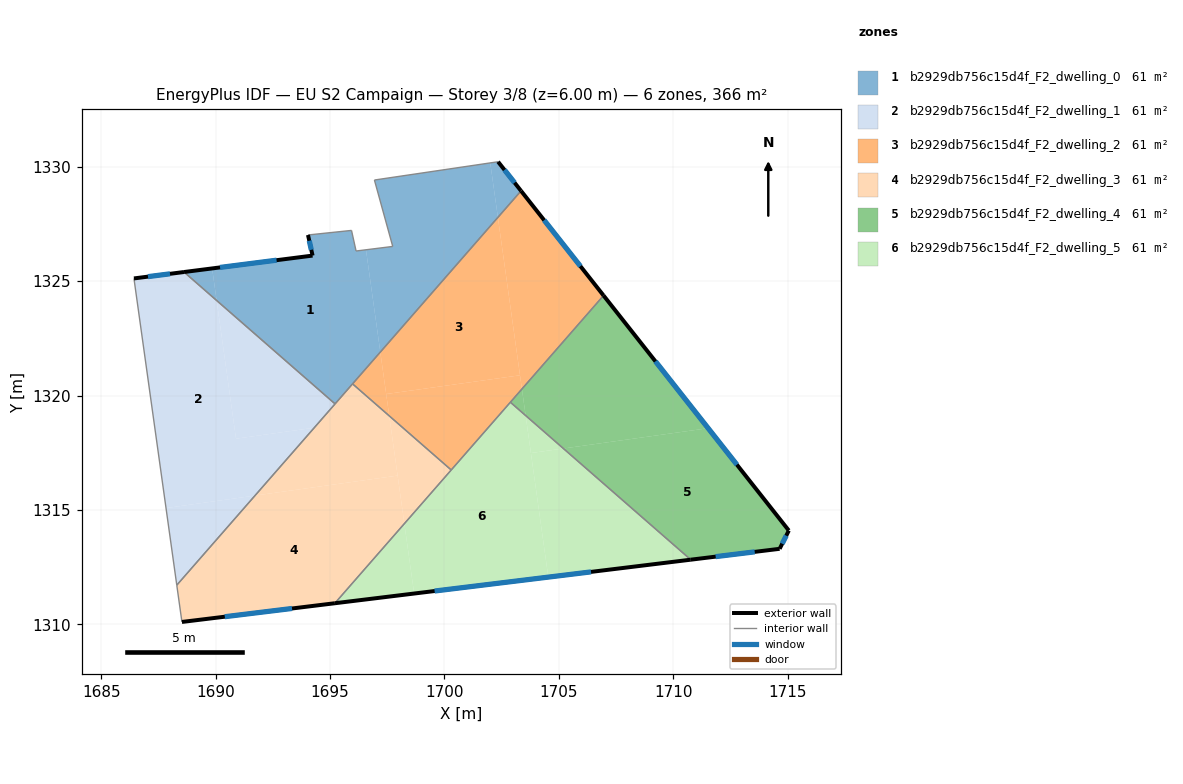
=== STOREY PLAN SPEC (per zone: floor XY polygon, exterior-wall plan segments, windows/doors) ===
zone 1: b2929db756c15d4f_F2_dwelling_0  (61.0 m²)
  floor: (1696.57, 1326.37) (1697.20, 1321.90) (1695.22, 1319.64) (1690.04, 1324.16) (1689.85, 1325.56) (1694.24, 1326.12) (1694.04, 1327.02) (1695.94, 1327.22) (1696.14, 1326.32)
  floor: (1702.00, 1330.17) (1702.33, 1327.79) (1697.20, 1321.90) (1696.57, 1326.37) (1697.74, 1326.52) (1696.94, 1329.42)
  floor: (1689.85, 1325.56) (1690.04, 1324.16) (1688.62, 1325.40)
  floor: (1702.34, 1330.22) (1703.35, 1328.95) (1702.33, 1327.79) (1702.00, 1330.17)
  exterior wall: (1703.35, 1328.95) – (1702.34, 1330.22)  [1.6 m]
    window: (1703.06, 1329.30) – (1702.62, 1329.86)  [0.9 m²]
  exterior wall: (1694.24, 1326.12) – (1688.62, 1325.40)  [5.7 m]
    window: (1692.66, 1325.92) – (1690.19, 1325.60)  [3.3 m²]
  exterior wall: (1694.04, 1327.02) – (1694.24, 1326.12)  [0.9 m]
    window: (1694.09, 1326.77) – (1694.18, 1326.37)  [0.5 m²]
  interior walls: 8
zone 2: b2929db756c15d4f_F2_dwelling_1  (61.0 m²)
  floor: (1690.04, 1324.16) (1690.89, 1318.12) (1694.31, 1318.60) (1691.72, 1315.63) (1687.83, 1315.09) (1686.43, 1325.12) (1688.62, 1325.40)
  floor: (1695.22, 1319.64) (1694.31, 1318.60) (1690.89, 1318.12) (1690.04, 1324.16)
  floor: (1691.72, 1315.63) (1688.30, 1311.72) (1687.83, 1315.09)
  exterior wall: (1688.62, 1325.40) – (1686.43, 1325.12)  [2.2 m]
    window: (1688.01, 1325.32) – (1687.04, 1325.20)  [1.3 m²]
  interior walls: 3
zone 3: b2929db756c15d4f_F2_dwelling_2  (61.0 m²)
  floor: (1703.35, 1328.95) (1706.95, 1324.37) (1703.38, 1320.29) (1702.33, 1327.79)
  floor: (1703.30, 1320.89) (1703.38, 1320.29) (1700.29, 1316.75) (1697.59, 1319.11) (1697.45, 1320.07)
  floor: (1702.33, 1327.79) (1703.30, 1320.89) (1697.45, 1320.07) (1697.20, 1321.90)
  floor: (1697.20, 1321.90) (1697.59, 1319.11) (1695.98, 1320.51)
  exterior wall: (1706.95, 1324.37) – (1703.35, 1328.95)  [5.8 m]
    window: (1705.94, 1325.65) – (1704.36, 1327.66)  [3.4 m²]
  interior walls: 4
zone 4: b2929db756c15d4f_F2_dwelling_3  (61.0 m²)
  floor: (1697.95, 1316.50) (1698.25, 1314.40) (1695.21, 1310.93) (1688.53, 1310.11) (1688.30, 1311.72) (1691.72, 1315.63)
  floor: (1700.29, 1316.75) (1698.25, 1314.40) (1697.59, 1319.11)
  floor: (1697.59, 1319.11) (1697.95, 1316.50) (1691.72, 1315.63) (1695.98, 1320.51)
  exterior wall: (1688.53, 1310.11) – (1695.21, 1310.93)  [6.7 m]
    window: (1690.40, 1310.34) – (1693.34, 1310.70)  [3.9 m²]
  interior walls: 5
zone 5: b2929db756c15d4f_F2_dwelling_4  (61.0 m²)
  floor: (1711.52, 1318.57) (1715.05, 1314.10) (1714.65, 1313.30) (1710.76, 1312.83) (1705.20, 1317.69)
  floor: (1706.95, 1324.37) (1711.52, 1318.57) (1705.20, 1317.69) (1703.55, 1319.13) (1703.38, 1320.29)
  floor: (1703.38, 1320.29) (1703.55, 1319.13) (1702.88, 1319.71)
  exterior wall: (1715.05, 1314.10) – (1706.95, 1324.37)  [13.1 m]
    window: (1712.78, 1316.98) – (1709.22, 1321.50)  [7.6 m²]
  exterior wall: (1714.65, 1313.30) – (1715.05, 1314.10)  [0.9 m]
    window: (1714.76, 1313.53) – (1714.94, 1313.88)  [0.5 m²]
  exterior wall: (1710.76, 1312.83) – (1714.65, 1313.30)  [3.9 m]
    window: (1711.85, 1312.96) – (1713.56, 1313.17)  [2.3 m²]
  interior walls: 2
zone 6: b2929db756c15d4f_F2_dwelling_5  (61.0 m²)
  floor: (1703.55, 1319.13) (1704.54, 1312.07) (1698.68, 1311.35) (1698.25, 1314.40) (1702.88, 1319.71)
  floor: (1710.76, 1312.83) (1704.54, 1312.07) (1703.78, 1317.49) (1705.20, 1317.69)
  floor: (1698.25, 1314.40) (1698.68, 1311.35) (1695.21, 1310.93)
  floor: (1705.20, 1317.69) (1703.78, 1317.49) (1703.55, 1319.13)
  exterior wall: (1695.21, 1310.93) – (1710.76, 1312.83)  [15.7 m]
    window: (1699.57, 1311.46) – (1706.40, 1312.30)  [9.1 m²]
  interior walls: 3

=== DERIVED (storey summary) ===
Building: EU S2 Campaign
Storey: 3 of 8  (floor level z = 6.00 m)
Storey gross floor area: 366.0 m²
Zones on this storey: 6
  - b2929db756c15d4f_F2_dwelling_0: floor 61.0 m²; exterior wall 8.2 m (24.6 m²); 3 window(s) 4.8 m²; WWR 19.3%
  - b2929db756c15d4f_F2_dwelling_1: floor 61.0 m²; exterior wall 2.2 m (6.6 m²); 1 window(s) 1.3 m²; WWR 19.3%
  - b2929db756c15d4f_F2_dwelling_2: floor 61.0 m²; exterior wall 5.8 m (17.5 m²); 1 window(s) 3.4 m²; WWR 19.3%
  - b2929db756c15d4f_F2_dwelling_3: floor 61.0 m²; exterior wall 6.7 m (20.2 m²); 1 window(s) 3.9 m²; WWR 19.3%
  - b2929db756c15d4f_F2_dwelling_4: floor 61.0 m²; exterior wall 17.9 m (53.7 m²); 3 window(s) 10.4 m²; WWR 19.3%
  - b2929db756c15d4f_F2_dwelling_5: floor 61.0 m²; exterior wall 15.7 m (47.0 m²); 1 window(s) 9.1 m²; WWR 19.3%
Zone adjacency (shared interzone walls):
  - b2929db756c15d4f_F2_dwelling_0 ↔ b2929db756c15d4f_F2_dwelling_1
  - b2929db756c15d4f_F2_dwelling_0 ↔ b2929db756c15d4f_F2_dwelling_2
  - b2929db756c15d4f_F2_dwelling_0 ↔ b2929db756c15d4f_F2_dwelling_3
  - b2929db756c15d4f_F2_dwelling_1 ↔ b2929db756c15d4f_F2_dwelling_3
  - b2929db756c15d4f_F2_dwelling_2 ↔ b2929db756c15d4f_F2_dwelling_3
  - b2929db756c15d4f_F2_dwelling_2 ↔ b2929db756c15d4f_F2_dwelling_4
  - b2929db756c15d4f_F2_dwelling_2 ↔ b2929db756c15d4f_F2_dwelling_5
  - b2929db756c15d4f_F2_dwelling_3 ↔ b2929db756c15d4f_F2_dwelling_5
  - b2929db756c15d4f_F2_dwelling_4 ↔ b2929db756c15d4f_F2_dwelling_5